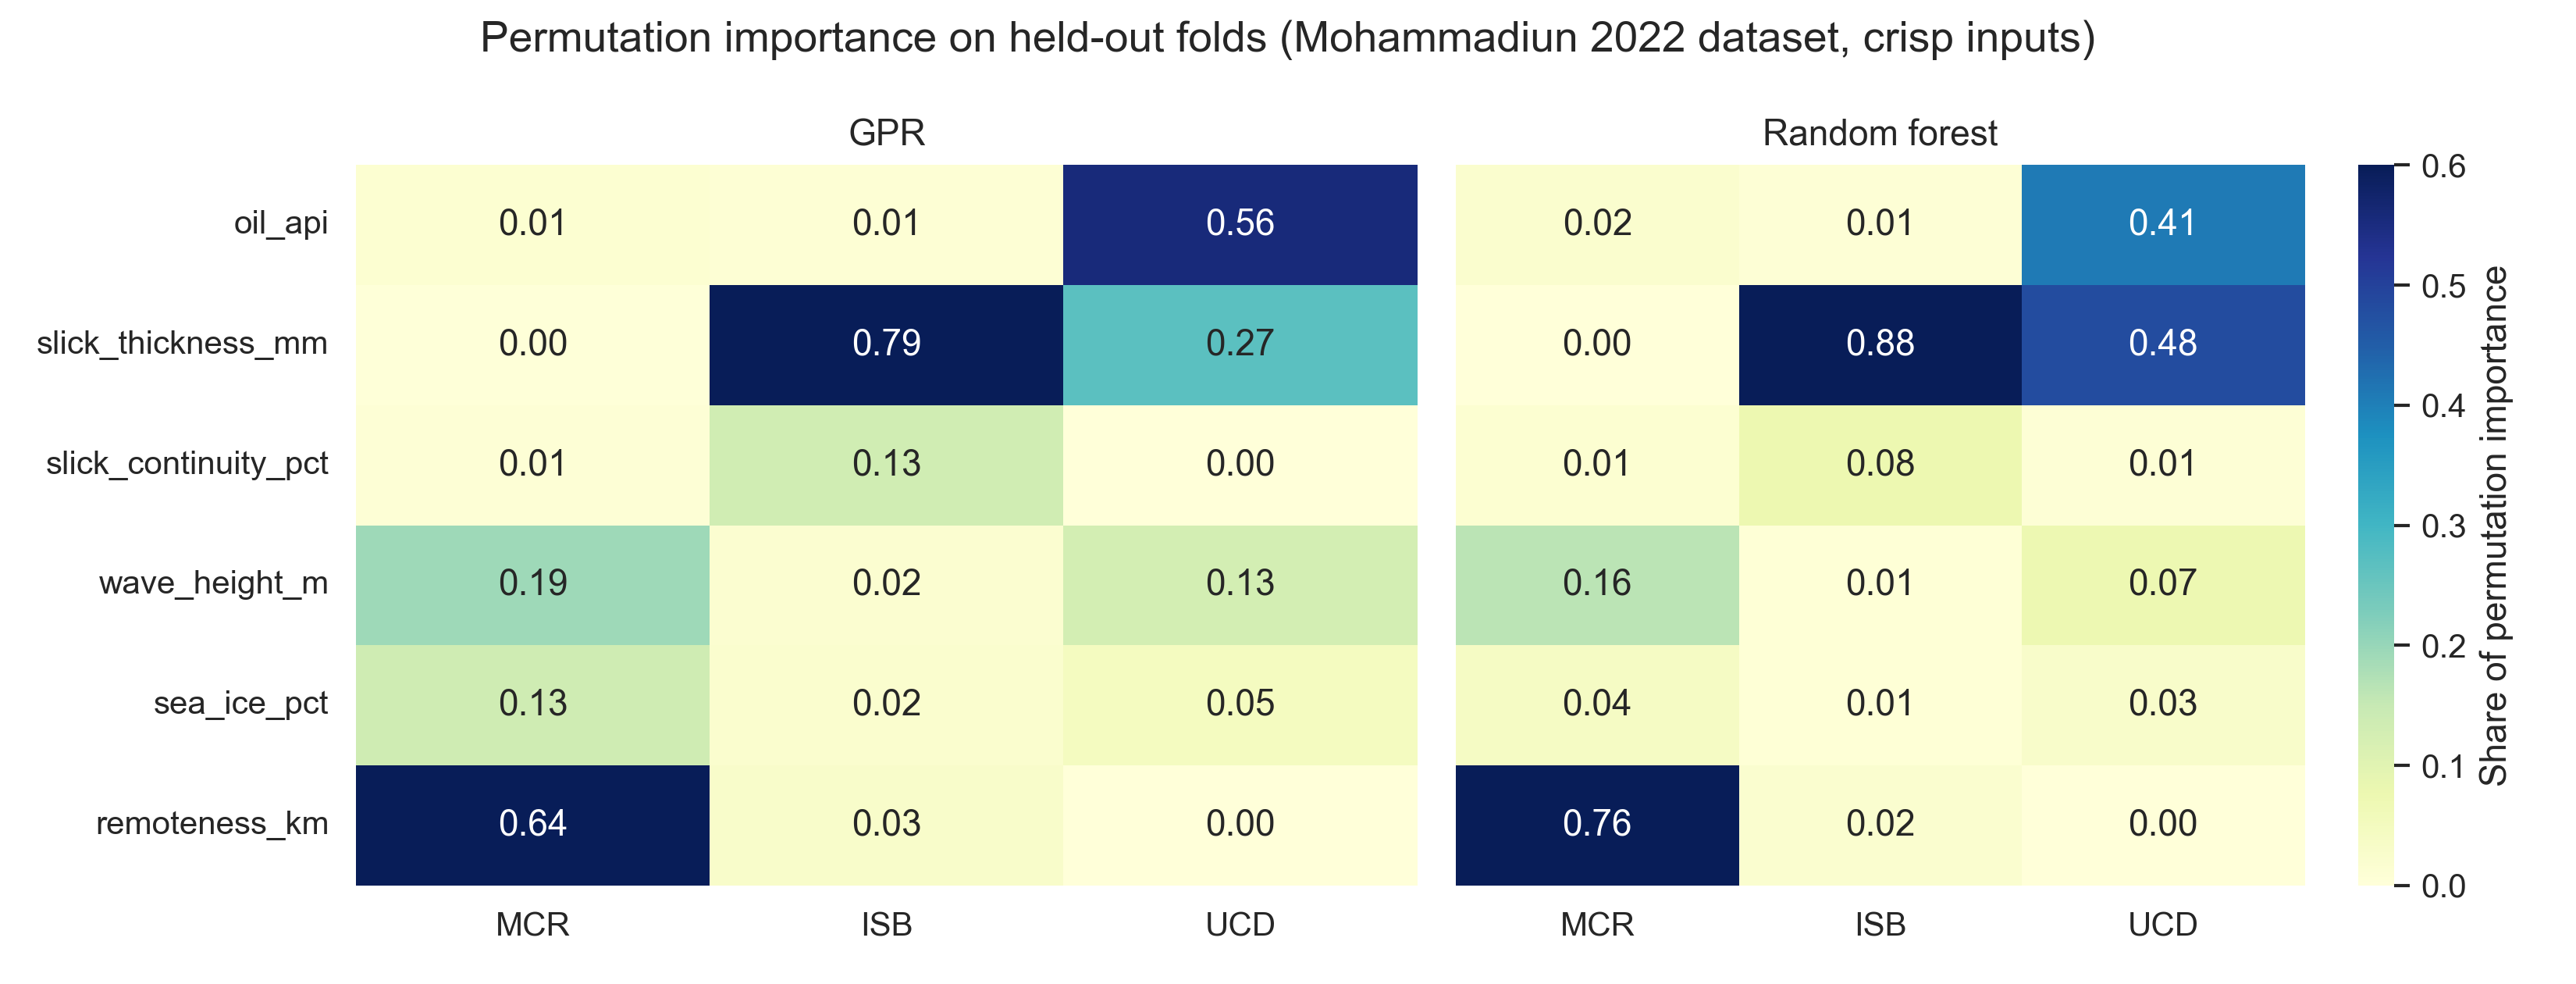

Values plotted in this chart, from the file beside it:
model, output, feature, mse_increase_mean, mse_increase_sd, importance, share, rank
GPR, ISB, oil_api, 0.1079, 0.1125, 0.1079, 0.0108, 6
GPR, ISB, remoteness_km, 0.2999, 0.1768, 0.2999, 0.03004, 3
GPR, ISB, sea_ice_pct, 0.2125, 0.1705, 0.2125, 0.02128, 4
GPR, ISB, slick_continuity_pct, 1.329, 0.5891, 1.329, 0.1332, 2
GPR, ISB, slick_thickness_mm, 7.863, 2.021, 7.863, 0.7876, 1
GPR, ISB, wave_height_m, 0.1709, 0.1172, 0.1709, 0.01712, 5
GPR, MCR, oil_api, 0.1565, 0.2503, 0.1565, 0.0142, 4
GPR, MCR, remoteness_km, 7.106, 1.842, 7.106, 0.6449, 1
GPR, MCR, sea_ice_pct, 1.473, 0.9335, 1.473, 0.1337, 3
GPR, MCR, slick_continuity_pct, 0.1027, 0.2106, 0.1027, 0.009321, 5
GPR, MCR, slick_thickness_mm, 0.03795, 0.1662, 0.03795, 0.003444, 6
GPR, MCR, wave_height_m, 2.143, 1.096, 2.143, 0.1945, 2
GPR, UCD, oil_api, 4.336, 1.332, 4.336, 0.5557, 1
GPR, UCD, remoteness_km, -0.1114, 0.1184, 0.0, 0.0, 5
GPR, UCD, sea_ice_pct, 0.3824, 0.3741, 0.3824, 0.04901, 4
GPR, UCD, slick_continuity_pct, -0.06539, 0.123, 0.0, 0.0, 5
GPR, UCD, slick_thickness_mm, 2.095, 0.9424, 2.095, 0.2686, 2
GPR, UCD, wave_height_m, 0.9884, 0.4803, 0.9884, 0.1267, 3
Random forest, ISB, oil_api, 0.06781, 0.1807, 0.06781, 0.007437, 4
Random forest, ISB, remoteness_km, 0.1877, 0.3133, 0.1877, 0.02059, 3
Random forest, ISB, sea_ice_pct, 0.06028, 0.07678, 0.06028, 0.006611, 5
Random forest, ISB, slick_continuity_pct, 0.6902, 0.3378, 0.6902, 0.0757, 2
Random forest, ISB, slick_thickness_mm, 8.062, 1.898, 8.062, 0.8842, 1
Random forest, ISB, wave_height_m, 0.04999, 0.1007, 0.04999, 0.005483, 6
Random forest, MCR, oil_api, 0.1624, 0.2981, 0.1624, 0.0213, 4
Random forest, MCR, remoteness_km, 5.797, 1.559, 5.797, 0.7604, 1
Random forest, MCR, sea_ice_pct, 0.3137, 0.1497, 0.3137, 0.04115, 3
Random forest, MCR, slick_continuity_pct, 0.1138, 0.2377, 0.1138, 0.01493, 5
Random forest, MCR, slick_thickness_mm, -0.008139, 0.3543, 0.0, 0.0, 6
Random forest, MCR, wave_height_m, 1.236, 0.6254, 1.236, 0.1622, 2
Random forest, UCD, oil_api, 2.47, 0.9987, 2.47, 0.4086, 2
Random forest, UCD, remoteness_km, -0.1798, 0.1835, 0.0, 0.0, 6
Random forest, UCD, sea_ice_pct, 0.1761, 0.192, 0.1761, 0.02914, 4
Random forest, UCD, slick_continuity_pct, 0.04431, 0.1046, 0.04431, 0.00733, 5
Random forest, UCD, slick_thickness_mm, 2.913, 1.43, 2.913, 0.4819, 1
Random forest, UCD, wave_height_m, 0.4419, 0.3628, 0.4419, 0.0731, 3
